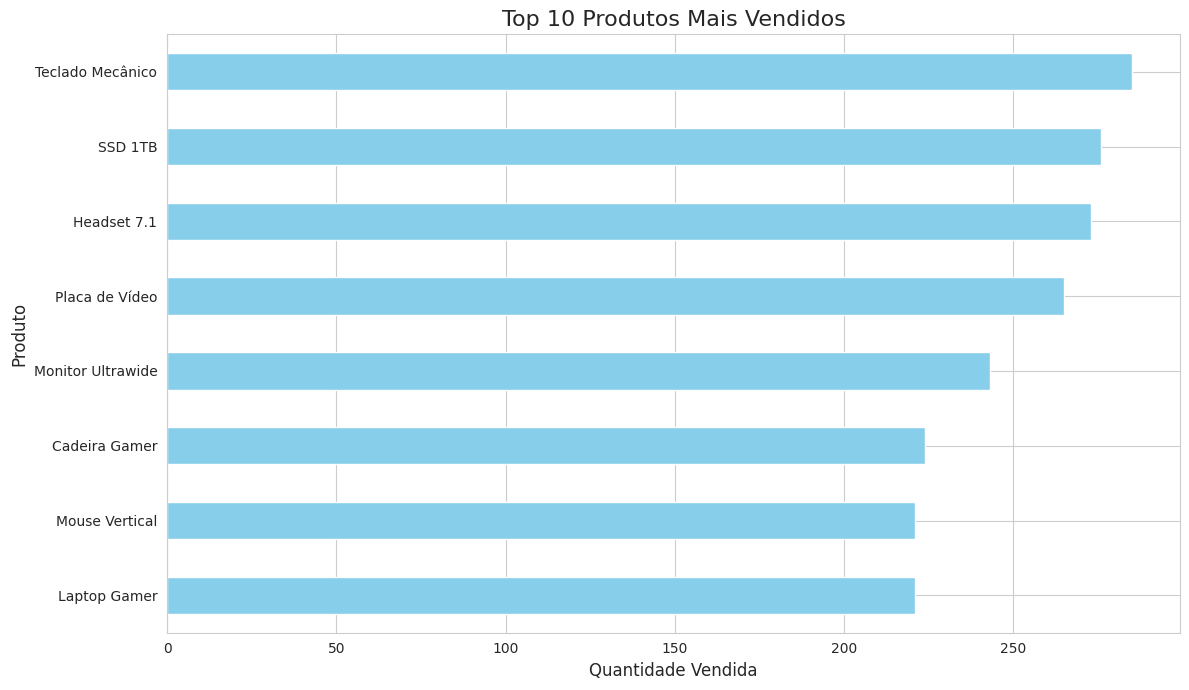
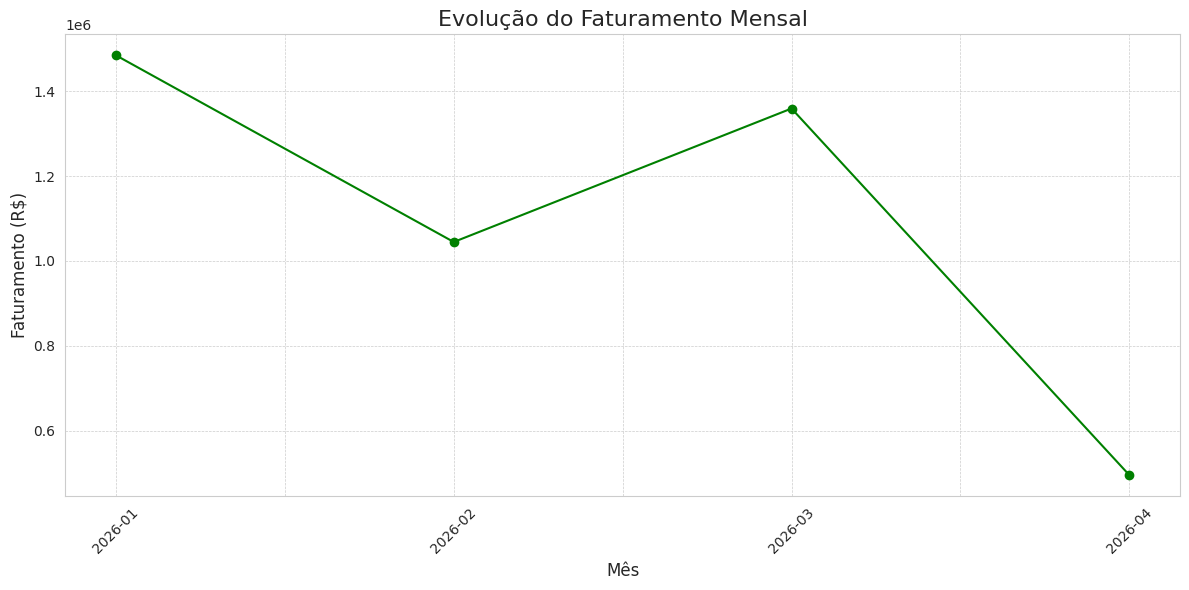
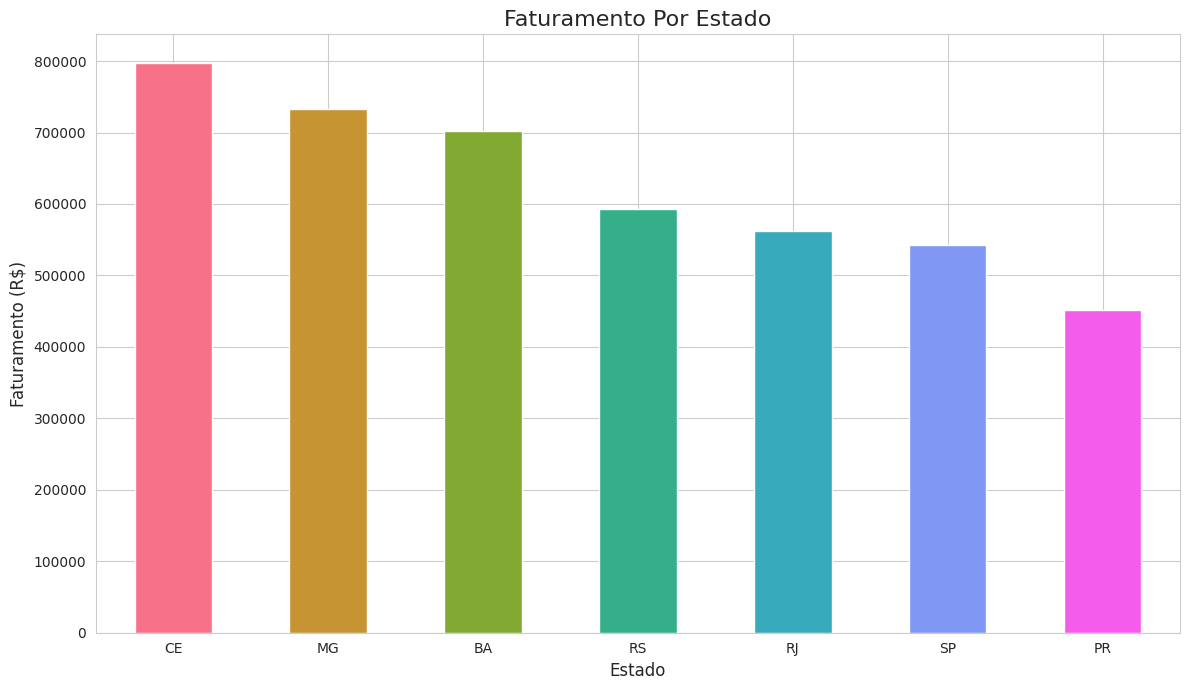
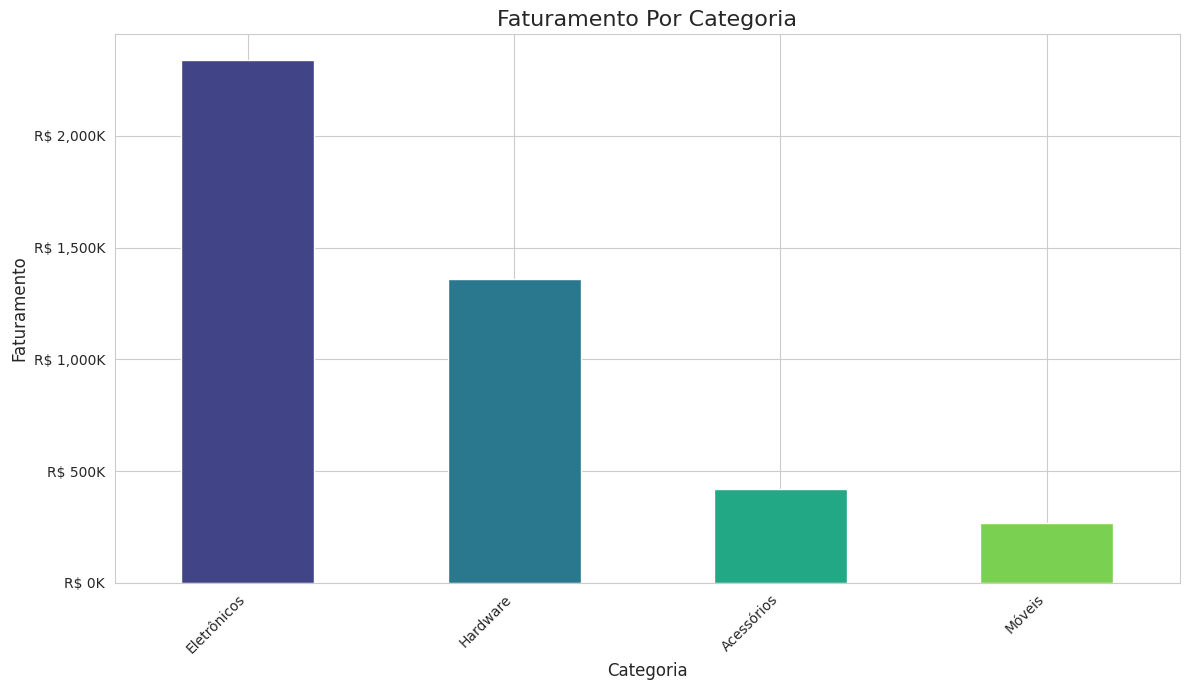

Write Python code to recreate these figures, in order.
# Importação da biblioteca para manipulação de dados em tabelas
import pandas as pd  

# Importação da biblioteca NumPy para operações matemáticas e arrays
import numpy as np  

# Importação da biblioteca Matplotlib para geração de gráficos
import matplotlib.pyplot as plt  

# Importação da biblioteca Seaborn para visualização estatística de dados
import seaborn as sns  

# Importação da biblioteca random para geração de números aleatórios
import random  

# Importação das classes datetime e timedelta para manipulação de datas e intervalos de tempo
from datetime import datetime, timedelta  

# Comando mágico do Jupyter Notebook que permite exibir gráficos diretamente no notebook
%matplotlib inline  

# Definição da função para gerar dados fictícios de vendas
def gerador_dados_ficticios(num_registros = 600):
    
    """
    Gera um DataFrame do Pandas com dados de vendas fictícios.
    """

    # Mensagem inicial indicando a quantidade de registros a serem gerados
    print(f"\nIniciando a geração de {num_registros} registros de vendas...")

    # Dicionário com produtos, suas categorias e preços
    produtos = {
        'Laptop Gamer': {'categoria': 'Eletrônicos', 'preco': 7500.00},
        'Mouse Vertical': {'categoria': 'Acessórios', 'preco': 250.00},
        'Teclado Mecânico': {'categoria': 'Acessórios', 'preco': 550.00},
        'Monitor Ultrawide': {'categoria': 'Eletrônicos', 'preco': 2800.00},
        'Cadeira Gamer': {'categoria': 'Móveis', 'preco': 1200.00},
        'Headset 7.1': {'categoria': 'Acessórios', 'preco': 800.00},
        'Placa de Vídeo': {'categoria': 'Hardware', 'preco': 4500.00},
        'SSD 1TB': {'categoria': 'Hardware', 'preco': 600.00}
    }

    # Cria uma lista apenas com os nomes dos produtos
    lista_produtos = list(produtos.keys())

    # Dicionário com cidades e seus respectivos estados
    cidades_estados = {
        'São Paulo': 'SP', 'Rio de Janeiro': 'RJ', 'Belo Horizonte': 'MG',
        'Porto Alegre': 'RS', 'Salvador': 'BA', 'Curitiba': 'PR', 'Fortaleza': 'CE'
    }

    # Cria uma lista apenas com os nomes das cidades
    lista_cidades = list(cidades_estados.keys())

    # Lista que armazenará os registros de vendas
    dados_vendas = []

    # Define a data inicial dos pedidos
    data_inicial = datetime(2026, 1, 1)

    # Loop para gerar os registros de vendas
    for i in range(num_registros):
        
        # Seleciona aleatoriamente um produto
        produto_nome = random.choice(lista_produtos)

        # Seleciona aleatoriamente uma cidade
        cidade = random.choice(lista_cidades)

        # Gera uma quantidade de produtos vendida entre 1 e 7
        quantidade = np.random.randint(1, 8)

        # Calcula a data do pedido a partir da data inicial
        data_pedido = data_inicial + timedelta(days = int(i/5), hours = random.randint(0, 23))

        # Se o produto for Mouse ou Teclado, aplica desconto aleatório de até 10%
        if produto_nome in ['Mouse Vertical', 'Teclado Mecânico']:
            preco_unitario = produtos[produto_nome]['preco'] * np.random.uniform(0.9, 1.0)
        else:
            preco_unitario = produtos[produto_nome]['preco']

        # Adiciona um registro de venda à lista
        dados_vendas.append({
            'ID_Pedido': 1000 + i,
            'Data_Pedido': data_pedido,
            'Nome_Produto': produto_nome,
            'Categoria': produtos[produto_nome]['categoria'],
            'Preco_Unitario': round(preco_unitario, 2),
            'Quantidade': quantidade,
            'ID_Cliente': np.random.randint(100, 150),
            'Cidade': cidade,
            'Estado': cidades_estados[cidade]
        })
    
    # Mensagem final indicando que a geração terminou
    print("Geração de dados concluída.\n")

    # Retorna os dados no formato de DataFrame
    return pd.DataFrame(dados_vendas)

# Gera os dados chamando a função da célula anterior
df_vendas = gerador_dados_ficticios(500)

type(df_vendas)

# Shape
df_vendas.shape

# 5 primeiras linhas do DataFrame
df_vendas.head()

# 5 últimas linhas do DataFrame
df_vendas.tail()

# Informações gerais sobre o DataFrame (tipos de dados, valores não nulos)
df_vendas.info()

# Resumo estatístico
df_vendas.describe()

# Tipos de dados
df_vendas.dtypes

# Se a coluna 'Data_Pedido' não estiver como tipo datetime, precisamos fazer a conversão explícita
df_vendas['Data_Pedido'] = pd.to_datetime(df_vendas['Data_Pedido'])

# Engenharia de atributos
# Criando a coluna 'Faturamento' (preço x quantidade)
df_vendas['Faturamento'] = df_vendas['Preco_Unitario'] * df_vendas['Quantidade']
# Criando uma coluna de status de entrega
df_vendas['Status_Entrega'] = df_vendas['Estado'].apply(lambda estado: 'Rápida' if estado in ['SP', 'RJ', 'MG'] else 'Normal')

# Exibe informações gerais sobre o DataFrame (tipos de dados, valores não nulos)
df_vendas.info()

# Exibe as 5 primeiras linhas novamente para ver as novas colunas
df_vendas.head()

# Agrupa por nome do produto, soma a quantidade e ordena para encontrar os mais vendidos
top_10_produtos = df_vendas.groupby('Nome_Produto')['Quantidade'].sum().sort_values(ascending = False).head(10)

# Exibe o resultado
top_10_produtos

# Define um estilo para os gráficos
sns.set_style("whitegrid")

# Cria a figura e os eixos
plt.figure(figsize = (12, 7))

# Cria o gráfico de barras horizontais
top_10_produtos.sort_values(ascending = True).plot(kind = 'barh', color = 'skyblue')

# Adiciona títulos e labels
plt.title('Top 10 Produtos Mais Vendidos', fontsize = 16)
plt.xlabel('Quantidade Vendida', fontsize = 12)
plt.ylabel('Produto', fontsize = 12)

# Exibe o gráfico
plt.tight_layout()
plt.show()

df_vendas.head()

# Criando a coluna 'Mes' para facilitar o agrupamento mensal
df_vendas['Mes'] = df_vendas['Data_Pedido'].dt.to_period('M')

df_vendas.head()

# Agrupa por mês e soma o faturamento
faturamento_mensal = df_vendas.groupby('Mes')['Faturamento'].sum()

# Converte o índice para string para facilitar a plotagem no gráfico
faturamento_mensal.index = faturamento_mensal.index.strftime('%Y-%m')

# Formata para duas casas decimais
faturamento_mensal.map('R$ {:,.2f}'.format)

# Cria uma nova figura com tamanho de 12 por 6 polegadas
plt.figure(figsize = (12, 6))

# Plota os dados de faturamento mensal em formato de linha
faturamento_mensal.plot(kind = 'line', marker = 'o', linestyle = '-', color = 'green')

# Define o título do gráfico com fonte de tamanho 16
plt.title('Evolução do Faturamento Mensal', fontsize = 16)

# Define o rótulo do eixo X
plt.xlabel('Mês', fontsize = 12)

# Define o rótulo do eixo Y
plt.ylabel('Faturamento (R$)', fontsize = 12)

# Rotaciona os valores do eixo X em 45 graus para melhor visualização
plt.xticks(rotation = 45)

# Adiciona uma grade com estilo tracejado e linhas finas
plt.grid(True, which = 'both', linestyle = '--', linewidth = 0.5)

# Ajusta automaticamente os elementos para evitar sobreposição
plt.tight_layout()

# Exibe o gráfico
plt.show()

# Agrupa por estado e soma o faturamento
vendas_estado = df_vendas.groupby('Estado')['Faturamento'].sum().sort_values(ascending = False)

# Formata para duas casas decimais
vendas_estado.map('R$ {:,.2f}'.format)

# Cria uma nova figura com tamanho de 12 por 7 polegadas
plt.figure(figsize = (12, 7))

# Plota os dados de faturamento por estado em formato de gráfico de barras
# Usando a paleta de cores "rocket" do Seaborn
vendas_estado.plot(kind = 'bar', color = sns.color_palette("husl", 7))

# Define o título do gráfico com fonte de tamanho 16
plt.title('Faturamento Por Estado', fontsize = 16)

# Define o rótulo do eixo X
plt.xlabel('Estado', fontsize = 12)

# Define o rótulo do eixo Y
plt.ylabel('Faturamento (R$)', fontsize = 12)

# Mantém os rótulos do eixo X na horizontal (sem rotação)
plt.xticks(rotation = 0)

# Ajusta automaticamente os elementos do gráfico para evitar sobreposição
plt.tight_layout()

# Exibe o gráfico
plt.show()

# Agrupa por categoria, soma o faturamento e formata como moeda para melhor leitura
faturamento_categoria = df_vendas.groupby('Categoria')['Faturamento'].sum().sort_values(ascending = False)

# O .map('{:,.2f}'.format) é opcional, mas deixa a visualização do número mais clara
faturamento_categoria.map('R$ {:,.2f}'.format)

# Importa a função FuncFormatter para formatar os eixos
from matplotlib.ticker import FuncFormatter

# Ordena os dados para o gráfico ficar mais fácil de ler
faturamento_ordenado = faturamento_categoria.sort_values(ascending = False)

# Cria a Figura e os Eixos (ax) com plt.subplots()
# Isso nos dá mais controle sobre os elementos do gráfico.
fig, ax = plt.subplots(figsize = (12, 7))

# Cria uma função para formatar os números
# Esta função recebe um valor 'y' e o transforma em uma string no formato 'R$ XX K'
def formatador_milhares(y, pos):
    """Formata o valor em milhares (K) com o cifrão R$."""
    return f'R$ {y/1000:,.0f}K'

# Cria o objeto formatador
formatter = FuncFormatter(formatador_milhares)

# Aplica o formatador ao eixo Y (ax.yaxis)
ax.yaxis.set_major_formatter(formatter)

# Plota os dados usando o objeto 'ax'
faturamento_ordenado.plot(kind = 'bar', ax = ax, color = sns.color_palette("viridis", len(faturamento_ordenado)))

# Adiciona títulos e labels usando 'ax.set_...'
ax.set_title('Faturamento Por Categoria', fontsize = 16)
ax.set_xlabel('Categoria', fontsize = 12)
ax.set_ylabel('Faturamento', fontsize = 12)

# Ajusta a rotação dos rótulos do eixo X
plt.xticks(rotation = 45, ha = 'right')

# Garante que tudo fique bem ajustado na imagem final
plt.tight_layout()

# Exibe o gráfico
plt.show()